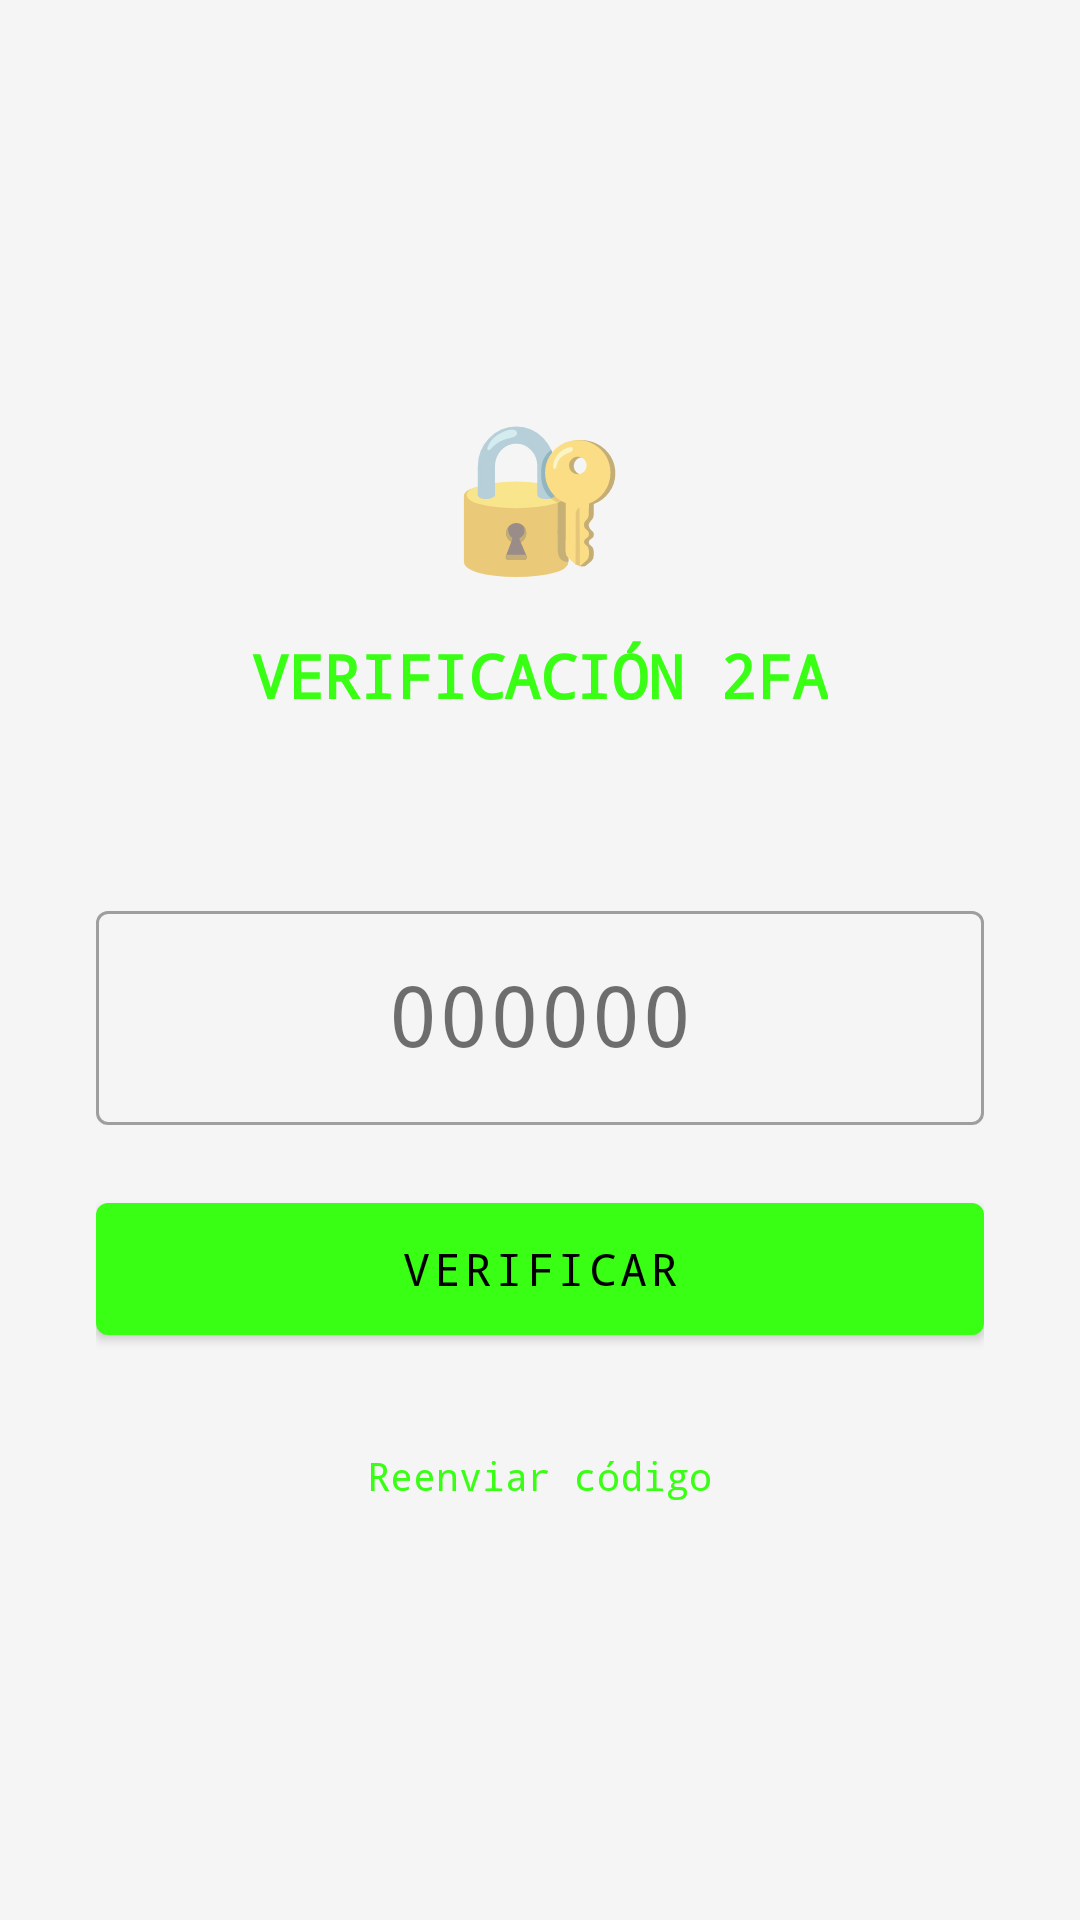

Layout XML and referenced resources for this Android screen:
<!-- AndroidManifest.xml: application theme Theme.CyberPOS -->
<!-- res/layout/activity_two_factor.xml -->
<?xml version="1.0" encoding="utf-8"?>
<LinearLayout xmlns:android="http://schemas.android.com/apk/res/android"
    xmlns:app="http://schemas.android.com/apk/res-auto"
    android:layout_width="match_parent"
    android:layout_height="match_parent"
    android:background="@color/background"
    android:gravity="center"
    android:orientation="vertical"
    android:padding="32dp">

    <TextView
        android:layout_width="wrap_content"
        android:layout_height="wrap_content"
        android:text="🔐"
        android:textSize="48sp" />

    <TextView
        android:layout_width="wrap_content"
        android:layout_height="wrap_content"
        android:layout_marginTop="16dp"
        android:fontFamily="monospace"
        android:text="@string/title_two_factor"
        android:textColor="@color/neon_green"
        android:textSize="20sp"
        android:textStyle="bold" />

    <TextView
        android:id="@+id/tvSubtitle"
        android:layout_width="match_parent"
        android:layout_height="wrap_content"
        android:layout_marginTop="10dp"
        android:fontFamily="monospace"
        android:gravity="center"
        android:textColor="@color/text_secondary"
        android:textSize="13sp" />

    <com.google.android.material.textfield.TextInputLayout
        android:layout_width="match_parent"
        android:layout_height="wrap_content"
        android:layout_marginTop="32dp"
        style="@style/Widget.MaterialComponents.TextInputLayout.OutlinedBox">

        <com.google.android.material.textfield.TextInputEditText
            android:id="@+id/etCode"
            android:layout_width="match_parent"
            android:layout_height="wrap_content"
            android:fontFamily="monospace"
            android:gravity="center"
            android:hint="@string/hint_verification_code"
            android:inputType="number"
            android:maxLength="6"
            android:textSize="28sp" />

    </com.google.android.material.textfield.TextInputLayout>

    <com.google.android.material.button.MaterialButton
        android:id="@+id/btnVerificar"
        android:layout_width="match_parent"
        android:layout_height="56dp"
        android:layout_marginTop="20dp"
        android:fontFamily="monospace"
        android:text="@string/btn_verify_code"
        android:textSize="15sp" />

    <ProgressBar
        android:id="@+id/progressBar"
        android:layout_width="wrap_content"
        android:layout_height="wrap_content"
        android:layout_marginTop="12dp"
        android:visibility="gone" />

    <TextView
        android:id="@+id/btnReenviar"
        android:layout_width="wrap_content"
        android:layout_height="wrap_content"
        android:layout_marginTop="24dp"
        android:background="?android:attr/selectableItemBackgroundBorderless"
        android:clickable="true"
        android:focusable="true"
        android:fontFamily="monospace"
        android:padding="8dp"
        android:text="@string/btn_resend_code"
        android:textColor="@color/neon_green"
        android:textSize="13sp" />

</LinearLayout>
<!-- resources referenced by this layout -->
<resources>
  <color name="background">#F5F5F5</color>
  <color name="neon_green">#39FF14</color>
  <color name="text_secondary">#757575</color>
  <string name="btn_resend_code">Reenviar código</string>
  <string name="btn_verify_code">Verificar</string>
  <string name="hint_verification_code">000000</string>
  <string name="title_two_factor">VERIFICACIÓN 2FA</string>
  <style name="Theme.CyberPOS" parent="Theme.MaterialComponents.DayNight.NoActionBar">
          
          <item name="colorPrimary">@color/neon_green</item>
          <item name="colorPrimaryVariant">@color/neon_green_dark</item>
          <item name="colorOnPrimary">@color/text_on_neon</item>
          <item name="colorSecondary">@color/neon_green</item>
          <item name="colorSecondaryVariant">@color/neon_green_dark</item>
          <item name="colorOnSecondary">@color/text_on_neon</item>
          <item name="android:colorBackground">@color/background</item>
          <item name="colorSurface">@color/surface</item>
          <item name="colorOnSurface">@color/text_primary</item>
          <item name="colorOnBackground">@color/text_primary</item>
          <item name="colorError">@color/error</item>
          <item name="colorOnError">#FFFFFF</item>
  
          
          <item name="android:statusBarColor">@color/background</item>
          <item name="android:windowLightStatusBar">false</item>
          <item name="android:navigationBarColor">@color/background</item>
  
          
          <item name="android:textColorPrimary">@color/text_primary</item>
          <item name="android:textColorSecondary">@color/text_secondary</item>
          <item name="android:textColorHint">@color/text_secondary</item>
  
          
          <item name="android:windowBackground">@color/background</item>
  
          
          <item name="actionBarStyle">@style/Widget.CyberPOS.ActionBar</item>
          <item name="actionBarTheme">@style/ThemeOverlay.CyberPOS.ActionBar</item>
      </style>
  <color name="neon_green_dark">#28CC0F</color>
  <color name="text_on_neon">#000000</color>
  <color name="surface">#FFFFFF</color>
  <color name="text_primary">#121212</color>
  <color name="error">#D32F2F</color>
  <style name="Widget.CyberPOS.ActionBar" parent="Widget.AppCompat.ActionBar">
          <item name="background">@color/surface</item>
          <item name="titleTextStyle">@style/TextAppearance.CyberPOS.ActionBar.Title</item>
      </style>
  <style name="ThemeOverlay.CyberPOS.ActionBar" parent="ThemeOverlay.AppCompat.Dark.ActionBar">
          <item name="colorControlNormal">@color/neon_green</item>
      </style>
  <style name="TextAppearance.CyberPOS.ActionBar.Title" parent="TextAppearance.AppCompat.Widget.ActionBar.Title">
          <item name="android:textColor">@color/neon_green</item>
          <item name="android:fontFamily">monospace</item>
      </style>
</resources>
